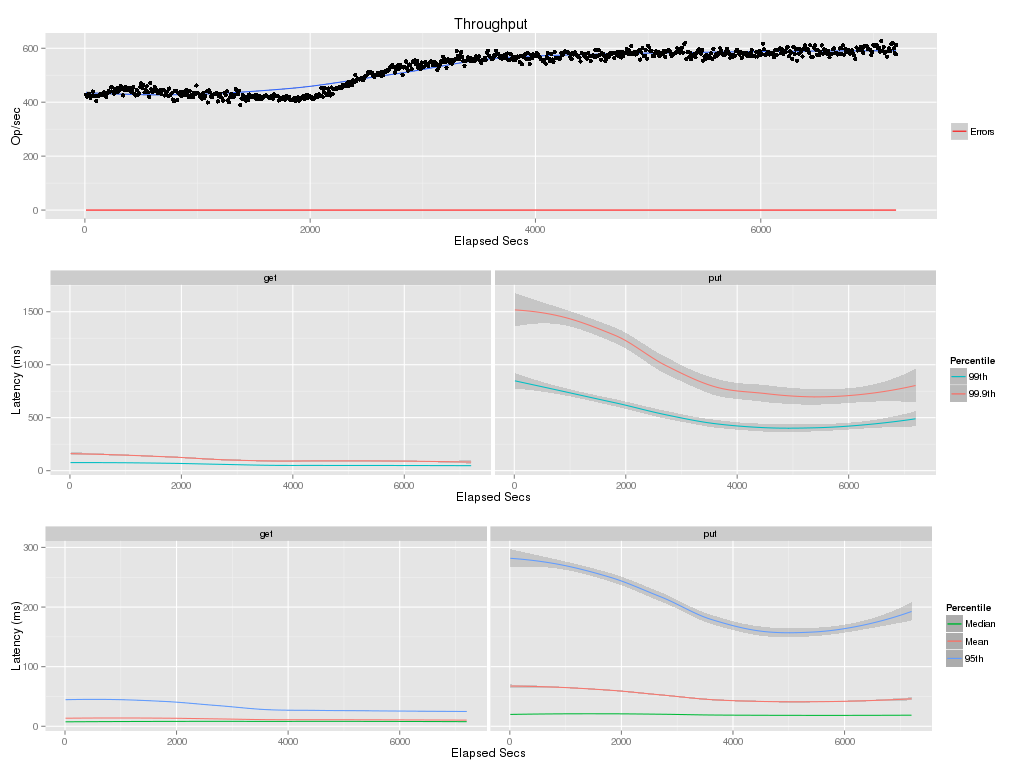

The table this chart was drawn from, first rows:
elapsed, window, total, successful, failed
10, 10, 4281, 4281, 0
20, 10, 4201, 4201, 0
30, 10, 4297, 4297, 0
40, 10, 4311, 4311, 0
50, 10, 4167, 4167, 0
60, 10, 4242, 4242, 0
70, 10, 4396, 4396, 0
80, 10, 4243, 4243, 0
90, 10, 4244, 4244, 0
100, 10, 4048, 4048, 0
110, 10, 4240, 4240, 0
120, 10, 4226, 4226, 0
130, 10, 4272, 4272, 0
140, 10, 4294, 4294, 0
150, 10, 4290, 4290, 0
160, 10, 4263, 4263, 0
170, 10, 4370, 4370, 0
180, 10, 4299, 4299, 0
190, 10, 4197, 4197, 0
200, 10, 4317, 4317, 0
210, 10, 4406, 4406, 0
220, 10, 4381, 4381, 0
230, 10, 4552, 4552, 0
240, 10, 4546, 4546, 0
250, 10, 4390, 4390, 0
260, 10, 4310, 4310, 0
270, 10, 4467, 4467, 0
280, 10, 4509, 4509, 0
290, 10, 4367, 4367, 0
300, 10, 4529, 4529, 0
310, 10, 4460, 4460, 0
320, 10, 4597, 4597, 0
330, 10, 4498, 4498, 0
340, 10, 4250, 4250, 0
350, 10, 4448, 4448, 0
360, 10, 4576, 4576, 0
370, 10, 4443, 4443, 0
380, 10, 4520, 4520, 0
390, 10, 4463, 4463, 0
400, 10, 4541, 4541, 0
410, 10, 4397, 4397, 0
420, 10, 4409, 4409, 0
430, 10, 4554, 4554, 0
440, 10, 4312, 4312, 0
450, 10, 4248, 4248, 0
460, 10, 4458, 4458, 0
470, 10, 4284, 4284, 0
480, 10, 4331, 4330, 1
490, 10, 4562, 4562, 0
500, 10.0, 4701, 4701, 0
510, 10, 4525, 4525, 0
520, 10, 4636, 4636, 0
530, 10, 4365, 4364, 1
540, 10, 4451, 4451, 0
550, 10, 4593, 4593, 0
560, 10, 4375, 4375, 0
570, 10, 4195, 4195, 0
580, 10, 4712, 4712, 0
590, 10, 4477, 4477, 0
600, 10.0, 4384, 4384, 0
... 661 more rows
